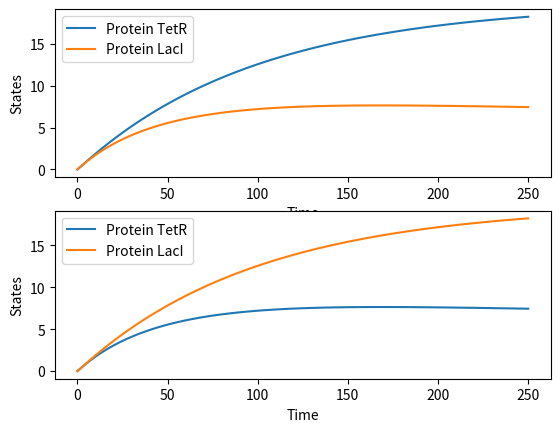

The matplotlib source for this figure:
# Create toggle switch model
from scipy.optimize import fsolve
from scipy.integrate import odeint, quad
import numpy as np
import matplotlib.pyplot as plt
import seaborn as sns
# ODEs 
def f_ode(x,t, *args):
    K,b_t,b_l,d_t,d_l,del_t,del_l,beta_t,beta_l = args
    m_t = x[0]
    m_l = x[1]
    p_t = x[2]
    p_l = x[3]
    y = [0,0,0,0]
    y[0] = K * b_t/(b_t + p_l) - d_t * m_t
    y[1] = K * b_l/(b_l + p_t) - d_l * m_l
    y[2] = beta_t * m_t - del_t*p_t
    y[3] = beta_l * m_l - del_l * p_l
    return y

x0 = [0,0,0,0]
params_nom = [100, 1000, 10, 5, 5, 0.01, 0.01, 0.01, 0.01]
params_nom1 = [100, 10, 1000, 5, 5, 0.01, 0.01, 0.01, 0.01]

timepoints = np.linspace(0,250,100)
params = tuple(params_nom)
params1 = tuple(params_nom1)
# Solve ODEs, numerically
y = odeint(f_ode, x0, timepoints, args = params)
y_p = odeint(f_ode, x0, timepoints, args = params1)
plt.subplot(2,1,1)
plt.plot(timepoints, y[:,2],linewidth = 1.5, label = 'Protein TetR')
plt.plot(timepoints, y[:,3],linewidth = 1.5, label = 'Protein LacI')
plt.legend()
plt.xlabel('Time')
plt.ylabel('States')
plt.subplot(2,1,2)
plt.plot(timepoints, y_p[:,2],linewidth = 1.5, label = 'Protein TetR')
plt.plot(timepoints, y_p[:,3],linewidth = 1.5, label = 'Protein LacI')
plt.legend()
plt.xlabel('Time')
plt.ylabel('States')
plt.show()
